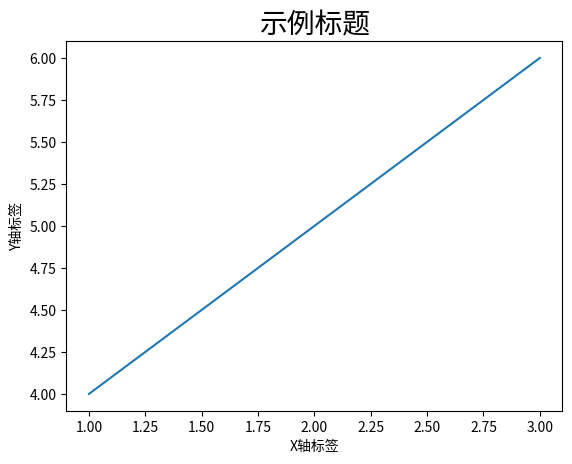

Reproduce this figure in Python.
import matplotlib.pyplot as plt
import matplotlib.font_manager as fm

# 检查 SimHei 字体是否在系统中
font_paths = fm.findSystemFonts()
simhei_font_path = None
for font_path in font_paths:
    if 'SimHei' in font_path:
        simhei_font_path = font_path
        break

if simhei_font_path:
    plt.rcParams['font.sans-serif'] = ['SimHei']
    plt.rcParams['axes.unicode_minus'] = False
    print(f"SimHei font found at: {simhei_font_path}")
else:
    print("SimHei font not found. Please ensure it is installed on your system.")

# 创建示例图表
plt.title("示例标题", fontsize=20)
plt.xlabel("X轴标签")
plt.ylabel("Y轴标签")
plt.plot([1, 2, 3], [4, 5, 6])
plt.show()
